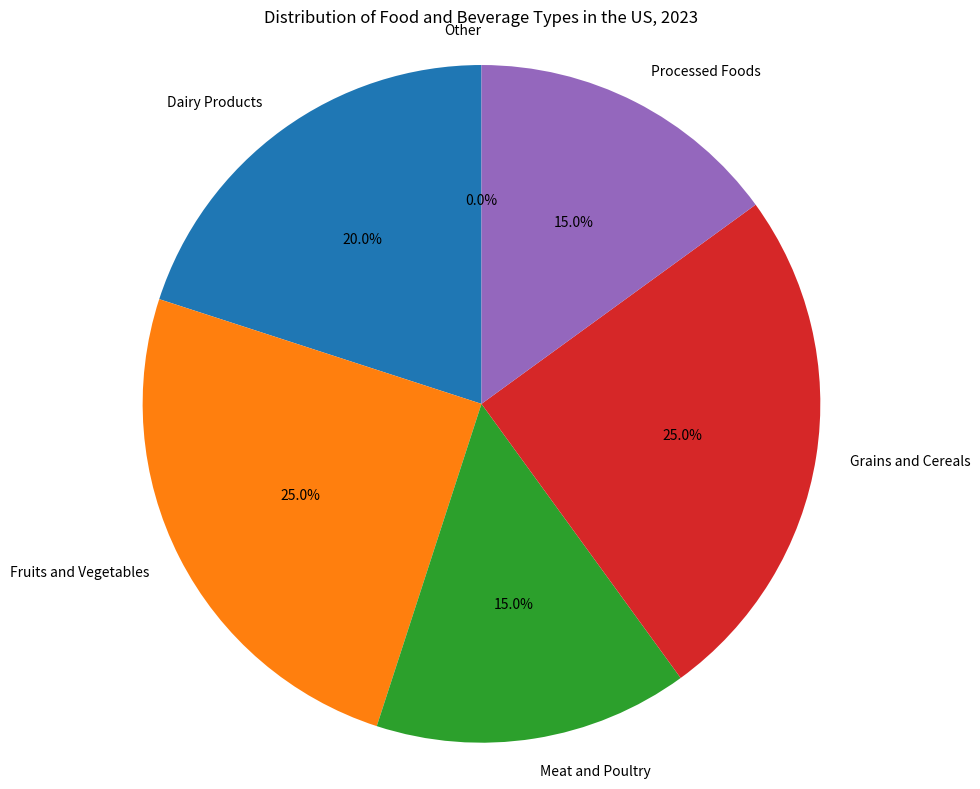

Write Python code to recreate this figure. (Note: this script raises an exception after producing the figure.)


import matplotlib.pyplot as plt
import numpy as np

Types = ["Dairy Products", "Fruits and Vegetables", "Meat and Poultry", "Grains and Cereals", "Processed Foods", "Other"]
percentage = [20, 25, 15, 25, 15, 0]

fig, ax = plt.subplots(figsize=(10, 8))
ax.pie(percentage, labels=Types, autopct='%1.1f%%', textprops={'fontsize': 10, 'wrap': True}, startangle=90)
ax.axis('equal')
ax.set_title('Distribution of Food and Beverage Types in the US, 2023')
plt.tight_layout()
plt.savefig('pie chart/png/23.png')
plt.clf()
